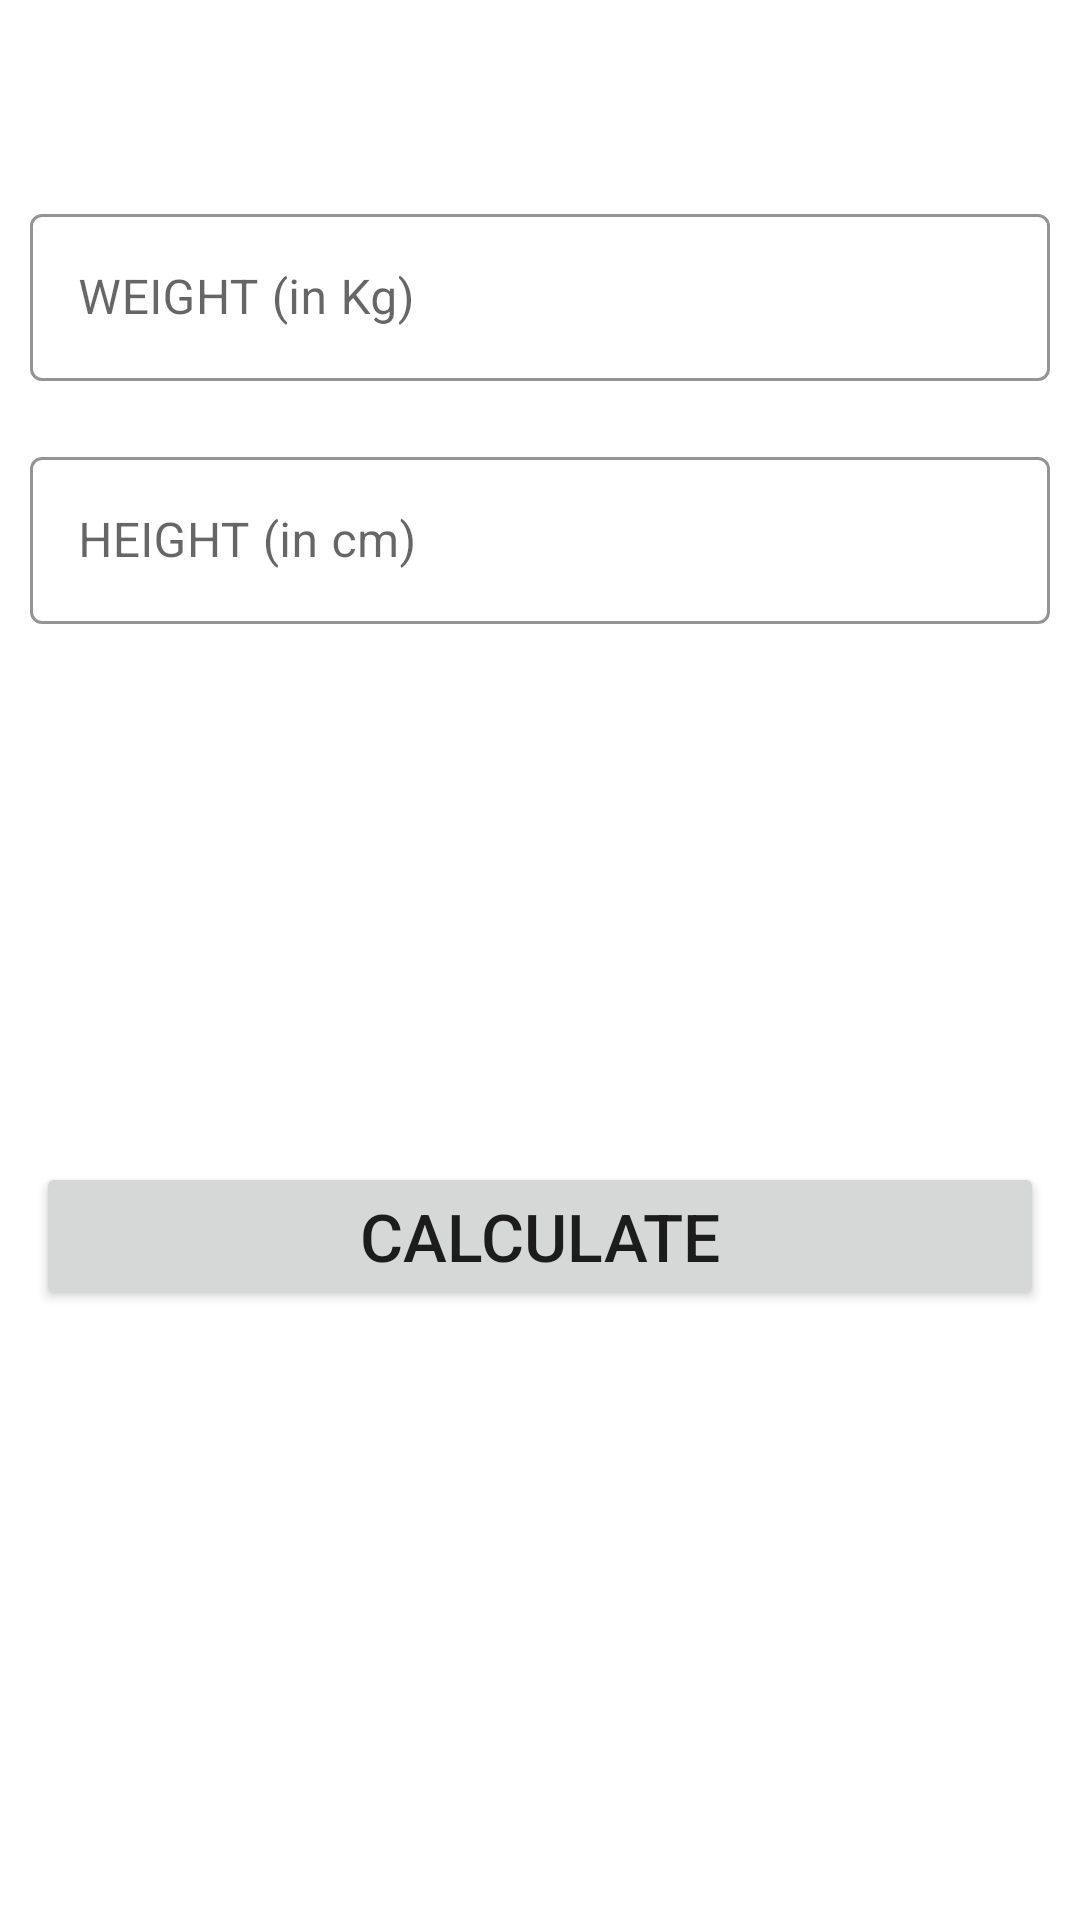

Produce the Android XML layout that renders to this screen, including the resource entries it uses.
<!-- AndroidManifest.xml: application theme Theme.7MinWorkout -->
<!-- res/layout/activity_bmi.xml -->
<?xml version="1.0" encoding="utf-8"?>
<RelativeLayout xmlns:android="http://schemas.android.com/apk/res/android"
    xmlns:app="http://schemas.android.com/apk/res-auto"
    xmlns:tools="http://schemas.android.com/tools"
    android:layout_width="match_parent"
    android:layout_height="match_parent"
    tools:context=".bmiActivity">

    <androidx.appcompat.widget.Toolbar
        android:id="@+id/toolbarexer"
        android:layout_width="match_parent"
        android:layout_height="?android:attr/actionBarSize"
        android:background="@color/white"
        android:textAlignment="center"
        android:theme="@style/Toolbar_theme"
        app:layout_constraintTop_toTopOf="parent"
        app:titleTextColor="@color/purple_200" />

    <com.google.android.material.textfield.TextInputLayout
        android:layout_below="@+id/toolbarexer"
        android:id="@+id/tilwt"
        android:layout_marginTop="25dp"
        android:layout_width="match_parent"
        android:layout_height="wrap_content"
        android:layout_margin="10dp"
        app:boxStrokeColor="@color/purple_500"
        app:hintTextColor="@color/purple_500"
        style="@style/Widget.MaterialComponents.TextInputLayout.OutlinedBox"
    >

        <androidx.appcompat.widget.AppCompatEditText
            android:id="@+id/etwt"
            android:layout_width="match_parent"
            android:layout_height="wrap_content"
            android:hint="WEIGHT (in Kg)"
            android:inputType="numberDecimal"
            android:textSize="16sp"/>

    </com.google.android.material.textfield.TextInputLayout>

    <com.google.android.material.textfield.TextInputLayout
        android:layout_below="@+id/tilwt"
        android:id="@+id/tilht"
        android:layout_marginTop="25dp"
        android:layout_width="match_parent"
        android:layout_height="wrap_content"
        android:layout_margin="10dp"
        app:boxStrokeColor="@color/purple_500"
        app:hintTextColor="@color/purple_500"
        style="@style/Widget.MaterialComponents.TextInputLayout.OutlinedBox"
        >

        <androidx.appcompat.widget.AppCompatEditText
            android:id="@+id/etht"
            android:layout_width="match_parent"
            android:layout_height="wrap_content"
            android:hint="HEIGHT (in cm)"
            android:inputType="numberDecimal"
            android:textSize="16sp"/>

    </com.google.android.material.textfield.TextInputLayout>

    <LinearLayout
        android:id="@+id/llDisplay"
        android:layout_below="@id/tilht"
        android:layout_width="match_parent"
        android:layout_height="wrap_content"
        android:padding="10dp"
        android:layout_marginTop="20dp"
        android:orientation="vertical"
        android:visibility="invisible"
        tools:visibility="visible">

        <TextView
            android:layout_width="match_parent"
            android:layout_height="wrap_content"
            android:text="YOUR BMI"
            android:textAllCaps="true"
            android:gravity="center"
            android:layout_marginTop="5dp"
            android:textSize="18sp"
            />

        <TextView
            android:id="@+id/tvgetbmi"
            android:layout_width="match_parent"
            android:layout_height="wrap_content"
            android:textAllCaps="true"
            android:gravity="center"
            android:layout_marginTop="5dp"
            android:textStyle="bold"
            android:textSize="18sp"
            tools:text="18.00"
            />
        <TextView
            android:id="@+id/tvgettype"
            android:layout_width="match_parent"
            android:layout_height="wrap_content"
            android:textAllCaps="true"
            android:gravity="center"
            android:layout_marginTop="5dp"
            android:textSize="18sp"
            tools:text="OverWeight"
            />
        <TextView
            android:id="@+id/tvgetdes"
            android:layout_width="match_parent"
            android:layout_height="wrap_content"
            android:gravity="center"
            android:layout_marginTop="5dp"
            android:textSize="18sp"
            tools:text="Your to good to go"
            />
    </LinearLayout>

    <Button
        android:id="@+id/btncalcul"
        android:layout_width="match_parent"
        android:layout_height="wrap_content"
        android:layout_below="@+id/llDisplay"
        android:layout_marginStart="12dp"
        android:layout_marginTop="12dp"
        android:layout_marginEnd="12dp"
        android:layout_marginBottom="12dp"
        android:text="CALCULATE"
        android:textSize="@dimen/default_button_text" />

</RelativeLayout>
<!-- resources referenced by this layout -->
<resources>
  <color name="purple_200">#2C3333</color>
  <color name="purple_500">#395B64</color>
  <color name="white">#ffffff</color>
  <dimen name="default_button_text">22sp</dimen>
  <style name="Toolbar_theme" parent="@style/ThemeOverlay.MaterialComponents.ActionBar">
          <item name="colorControlNormal">@color/toolbarcolor</item>
      </style>
  <style name="Theme.7MinWorkout" parent="Theme.MaterialComponents.DayNight.NoActionBar">
          
          <item name="colorPrimary">@color/purple_500</item>
          <item name="colorPrimaryVariant">@color/purple_700</item>
          <item name="colorOnPrimary">@color/white</item>
          
          <item name="colorSecondary">@color/teal_200</item>
          <item name="colorSecondaryVariant">@color/teal_700</item>
          <item name="colorOnSecondary">@color/black</item>
          
          <item name="android:statusBarColor" tools:targetApi="l">?attr/colorPrimaryVariant</item>
          
      </style>
  <color name="toolbarcolor">#838383</color>
  <color name="purple_700">#0D0C0C</color>
  <color name="teal_200">#FF03DAC5</color>
  <color name="teal_700">#FF018786</color>
  <color name="black">#FF000000</color>
</resources>
